The GitHub repository DAWEIJSW/Fruit-Image-Recognition contains a labelled image folder "Fruit-Image-Recognition" with 6 categories: ambarella large, ambarella small, carrot, grape, mangosteen, persimmon. Examples follow, each with its label.

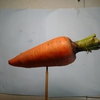
Label: carrot

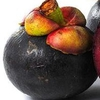
Label: mangosteen

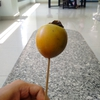
Label: persimmon

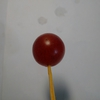
Label: grape

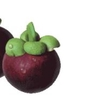
Label: mangosteen

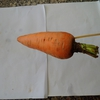
Label: carrot
